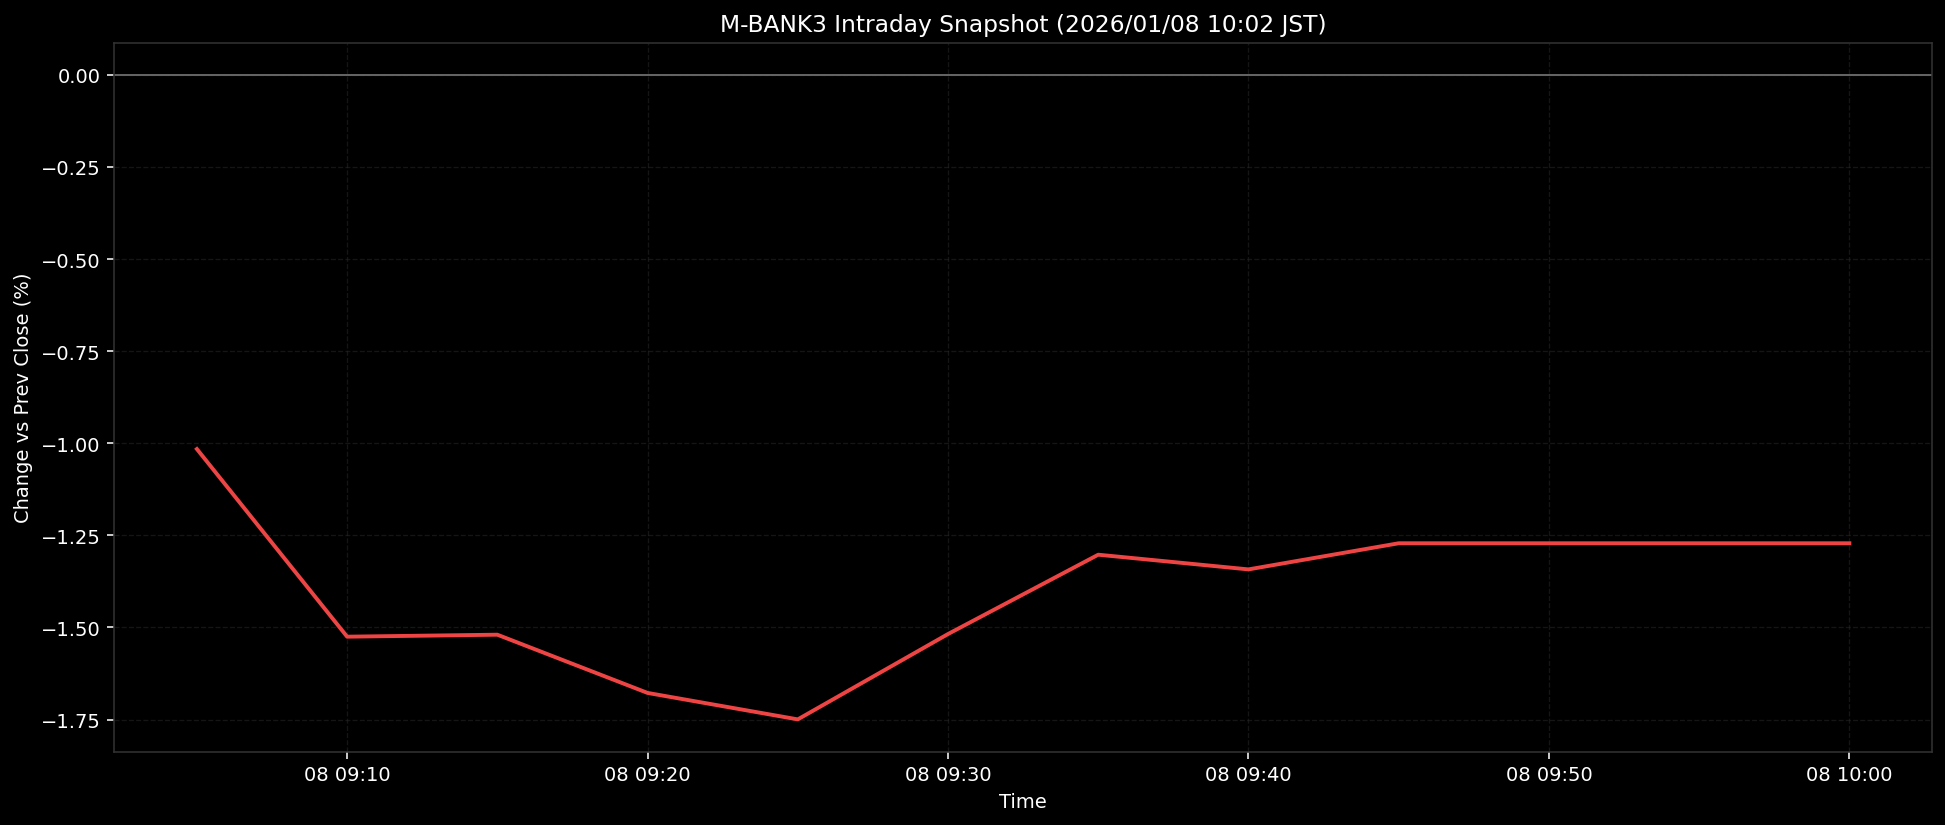

Data behind this chart, as committed beside it:
ts, pct
2026-01-08T09:05:00+0900, -1.016
2026-01-08T09:10:00+0900, -1.525
2026-01-08T09:15:00+0900, -1.52
2026-01-08T09:20:00+0900, -1.678
2026-01-08T09:25:00+0900, -1.75
2026-01-08T09:30:00+0900, -1.518
2026-01-08T09:35:00+0900, -1.302
2026-01-08T09:40:00+0900, -1.342
2026-01-08T09:45:00+0900, -1.271
2026-01-08T09:50:00+0900, -1.271
2026-01-08T09:55:00+0900, -1.271
2026-01-08T10:00:00+0900, -1.271
